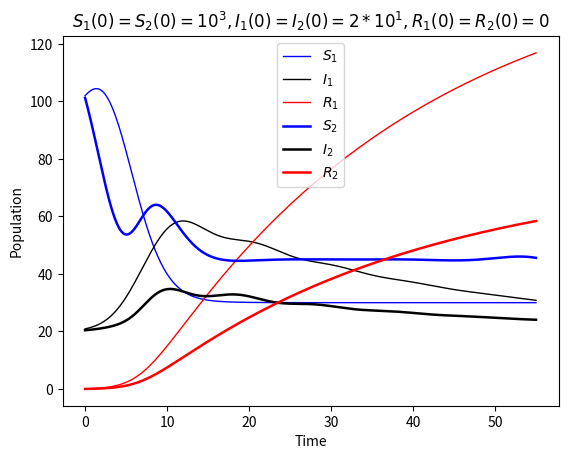

Reproduce this figure in Python.
import numpy as np
from scipy.integrate import odeint
import matplotlib.pyplot as plt


# Initial numbers.
S0 , I0 , R0 = 10**3 , 2*10**1 , 0
S00 , I00 , R00 = 10**3 , 2*10**1 , 0

# Total population, N.
N = S0 + I0 + R0

# Contact rate, beta, and mean recovery rate, gamma, (in 1/days).
beta, gamma = 0.002 , 0.1
w = 1/3
W = 1/3
a = 40*w/3
A = 2*W/3


# A grid of time points (in days)
t = np.linspace(0, 0.033 , 1000)

t0 = np.linspace(0, 36 , 1000)
Exp1=np.exp(-0.09*t0)*np.sin(t0)+12
Exp2=np.exp(-0.1*t0)*np.cos(t0)+4.5
Exp3=np.exp(0.2*t0)*np.sin(-0.6*t0)*2+4.5

# The SIR model differential equations.
def deriv(y, t, N, beta, gamma):

    S1, I1, R1 , S2 , I2 , R2 = y

    F = a/w * np.cos(w*t) 
    J = A/W * np.cos(W*t) 


    dS1dt = (-S1 * I1 + F )
    dI1dt = ((S1-gamma/beta) * I1 + J)
    dR1dt = (gamma/beta * I1)

    dS2dt = (-S2 * I2 -F)
    dI2dt = ((S2-gamma/beta) * I2  -J)
    dR2dt = (gamma/beta * I2)
    return dS1dt, dI1dt, dR1dt , dS2dt , dI2dt , dR2dt

# Initial conditions vector
y0 = S0, I0, R0 , S00, I00, R00

# Integrate the SIR equations over the time grid, t.
ret = odeint(deriv, y0, t, args=(N, beta, gamma))
S1, I1, R1 , S2 , I2 , R2 = ret.T

P=40
T=0.0006
# Plot the data on three separate curves for S(t), I(t) and R(t)

#plt.plot(t0,Exp,'g')
plt.plot(t/T, (0.24*Exp1*S1/P+30), 'blue',linewidth=1,label='$S_1$')
plt.plot(t/T, 0.15*Exp1*I1/P+20, 'black',linewidth=1,label='$I_1$')
plt.plot(t/T,6*R1/P, 'red',linewidth=1,label='$R_1$')

plt.plot(t/T, 0.50*Exp3*S2/P+45, 'blue',linewidth=1.8,label='$S_2$')
plt.plot(t/T, 0.15*Exp2*I2/P+20, 'black',linewidth=1.8,label='$I_2$')
plt.plot(t/T, 3*R2/P, 'red',linewidth=1.8,label='$R_2$')
plt.xlabel('Time')
plt.ylabel('Population')
plt.title("$S_1(0)=S_2(0)=10^3 , I_1(0)=I_2(0)=2*10^1 , R_1(0)=R_2(0)=0$")
plt.legend()
plt.show()
